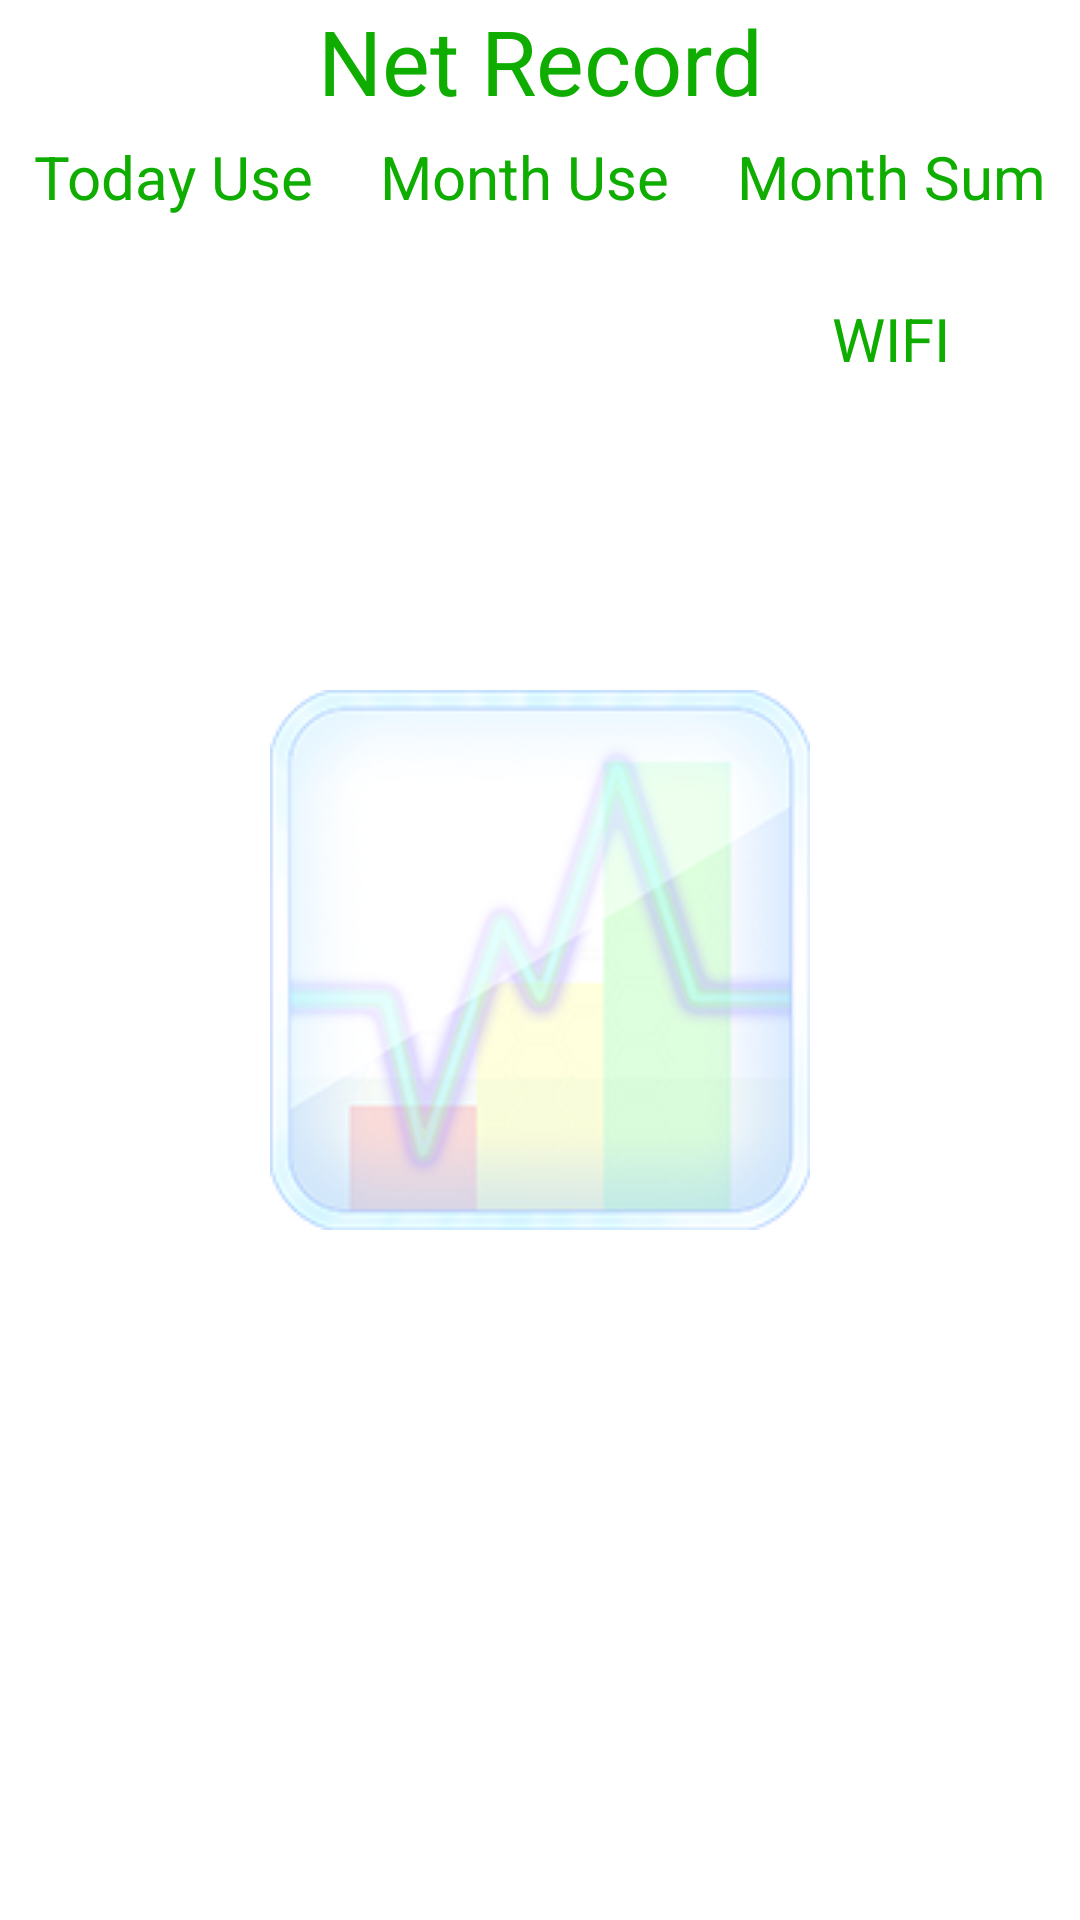

Android layout source for this screen:
<!-- AndroidManifest.xml: fallback theme Theme.MaterialComponents.DayNight.NoActionBar -->
<!-- res/layout/first.xml -->
<?xml version="1.0" encoding="utf-8"?>

<RelativeLayout xmlns:android="http://schemas.android.com/apk/res/android"
    android:background="@android:color/white"
    android:layout_width="fill_parent"
    android:layout_height="fill_parent">
    
    <include layout="@layout/net_traffic_show_table"
        android:id="@+id/main_table"
        android:layout_height="wrap_content"
        android:layout_width="fill_parent"/>
	
	<ImageView 
        android:src="@drawable/bkgd"
        android:layout_centerVertical="true"
        android:layout_width="fill_parent"
        android:layout_height="wrap_content"
        android:scaleType="centerInside"/>
	<LinearLayout
	    android:id="@+id/backGround_layout"
	    android:layout_width="fill_parent"
	    android:layout_height="fill_parent" >
	</LinearLayout>
	<LinearLayout
	    android:id="@+id/chart_layout"
	    android:layout_below="@id/main_table"
	    android:layout_width="fill_parent"
	    android:layout_height="fill_parent" >
	</LinearLayout>
</RelativeLayout>
<!-- res/layout/net_traffic_show_table.xml (included above) -->
<?xml version="1.0" encoding="utf-8"?>

<TableLayout xmlns:android="http://schemas.android.com/apk/res/android"
    android:layout_width="fill_parent"
    android:layout_height="wrap_content"
    android:id="@+id/main_table"
    android:orientation="vertical"
    android:shrinkColumns="3"
    android:background="@android:color/white">
    <TextView
        android:layout_width="fill_parent"
        android:layout_height="wrap_content"
        android:paddingBottom="5dip"
        android:gravity="center_horizontal|bottom"
        android:textColor="@color/textColor"
        android:text="@string/app_name"
        android:textSize="30sp" />
	<TableRow	   
	    android:weightSum="3">
		<TextView 
		    style="@style/main_table"
	        android:text="@string/today_use"/>
		<TextView 
		    style="@style/main_table"
		    android:text="@string/month_use"/>
		<TextView 
		    style="@style/main_table"
		    android:text="@string/month_sum"/>
	</TableRow>
	<TableRow       		
	 	android:weightSum="3">
		<TextView
		    android:id="@+id/todayView"
		    style="@style/main_table"/>
		<TextView
		    android:id="@+id/historyView"
		    style="@style/main_table"/>
		<TextView
		    android:id="@+id/sumView"
		    style="@style/main_table"/>
	</TableRow>
	<TableRow       		
	 	android:weightSum="3">
		<TextView
		    android:id="@+id/todayWifi"
		    style="@style/main_table"/>
		<TextView
		    android:id="@+id/historyWifi"
		    style="@style/main_table"/>
		<TextView
		    android:text="@string/wifi"
		    style="@style/main_table"/>
	</TableRow>

</TableLayout>
<!-- resources referenced by this layout -->
<resources>
  <color name="textColor">#0fad00</color>
  <!-- drawable bkgd: png bitmap (drawable, 38998 bytes) -->
  <string name="app_name">Net Record</string>
  <string name="month_sum">Month Sum</string>
  <string name="month_use">Month Use</string>
  <string name="today_use">Today Use</string>
  <string name="wifi"> WIFI </string>
  <style name="main_table">
          <item name="android:shadowDy">2</item>
          <item name="android:gravity">center</item>
          <item name="android:shadowRadius">1</item>
          <item name="android:textSize">20sp</item>
          <item name="android:textColor">@color/textColor</item>
          <item name="android:layout_weight">1</item>
      </style>
</resources>
